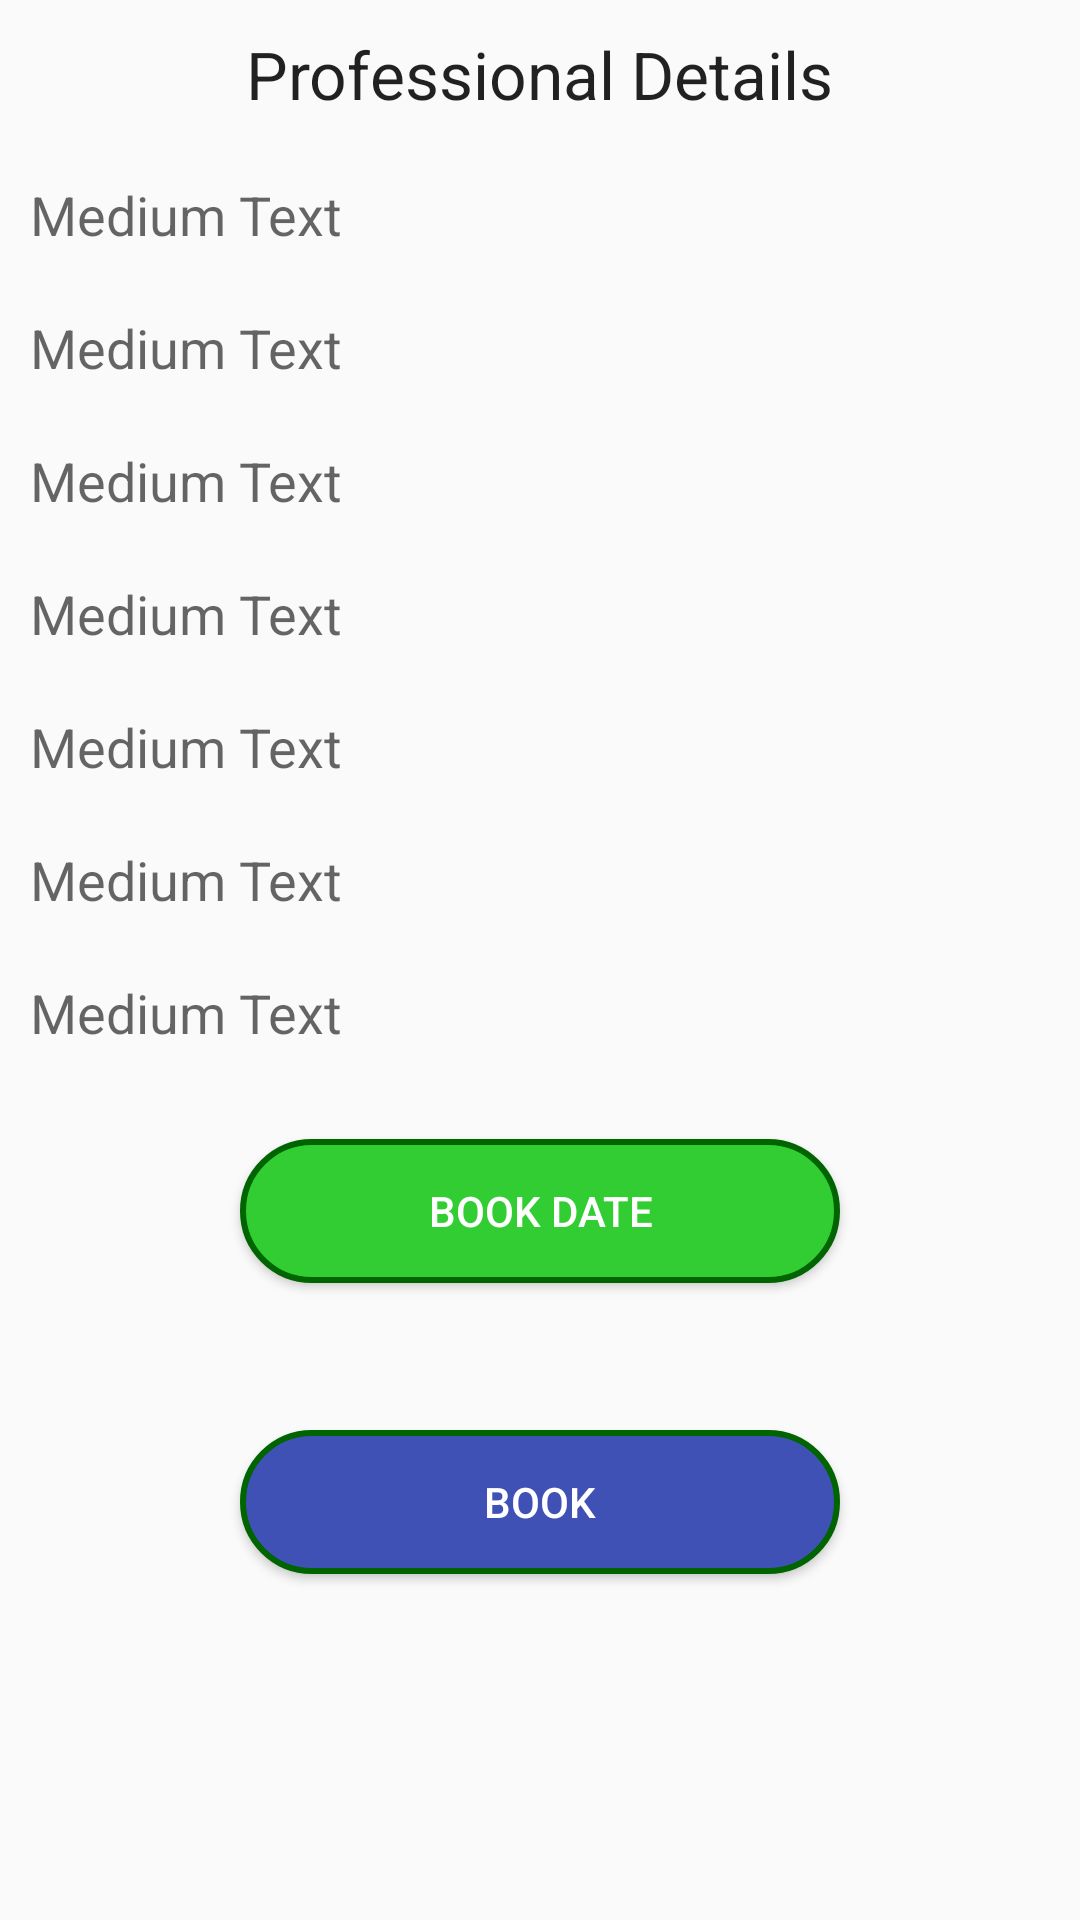

The Android layout XML behind this screen, and the referenced resources:
<!-- AndroidManifest.xml: application theme AppTheme -->
<!-- res/layout/activity_service_person_details.xml -->
<?xml version="1.0"?>
<RelativeLayout tools:context=".ServicePersonDetails" android:layout_height="match_parent" android:layout_width="match_parent" xmlns:tools="http://schemas.android.com/tools" xmlns:android="http://schemas.android.com/apk/res/android">


    -<LinearLayout android:layout_height="match_parent" android:layout_width="fill_parent" android:orientation="vertical" android:layout_alignParentTop="true" android:layout_alignParentLeft="true">

    <TextView android:layout_height="wrap_content" android:padding="10dp" android:layout_width="wrap_content" android:textAppearance="?android:attr/textAppearanceLarge" android:text="Professional Details" android:layout_gravity="center_horizontal" android:id="@+id/textView1"/>

    <TextView android:layout_height="wrap_content" android:padding="10dp" android:layout_width="wrap_content" android:textAppearance="?android:attr/textAppearanceMedium" android:text="Medium Text" android:id="@+id/textView2"/>

    <TextView android:layout_height="wrap_content" android:padding="10dp" android:layout_width="wrap_content" android:textAppearance="?android:attr/textAppearanceMedium" android:text="Medium Text" android:id="@+id/textView3"/>

    <TextView android:layout_height="wrap_content" android:padding="10dp" android:layout_width="wrap_content" android:textAppearance="?android:attr/textAppearanceMedium" android:text="Medium Text" android:id="@+id/textView4"/>

    <TextView android:layout_height="wrap_content" android:padding="10dp" android:layout_width="wrap_content" android:textAppearance="?android:attr/textAppearanceMedium" android:text="Medium Text" android:id="@+id/textView5"/>

    <TextView android:layout_height="wrap_content" android:padding="10dp" android:layout_width="wrap_content" android:textAppearance="?android:attr/textAppearanceMedium" android:text="Medium Text" android:id="@+id/textView6"/>

    <TextView android:layout_height="wrap_content" android:padding="10dp" android:layout_width="wrap_content" android:textAppearance="?android:attr/textAppearanceMedium" android:text="Medium Text" android:id="@+id/textView7"/>

    <TextView android:layout_height="wrap_content" android:padding="10dp" android:layout_width="wrap_content" android:textAppearance="?android:attr/textAppearanceMedium" android:text="Medium Text" android:id="@+id/textView8"/>

    <Button android:layout_height="wrap_content" android:layout_width="200dp" android:layout_marginTop="20dp" android:background="@drawable/button_round1" android:layout_gravity="center_horizontal" android:textColor="#ffffff" android:text="Book Date" android:id="@+id/button2"/>

    <TextView android:layout_height="wrap_content" android:layout_width="wrap_content" android:padding="10dp" android:textAppearance="?android:attr/textAppearanceSmall"  android:id="@+id/textView9"/>

    <Button android:layout_height="wrap_content" android:layout_width="200dp" android:layout_marginTop="10dp" android:textColor="#ffffff" android:layout_gravity="center_horizontal" android:background="@drawable/button_round" android:text="Book" android:id="@+id/button1"/>

    <ListView android:layout_height="wrap_content" android:layout_width="match_parent" android:id="@+id/listView1"> </ListView>

</LinearLayout>

</RelativeLayout>
<!-- resources referenced by this layout -->
<resources>
  <!-- drawable button_round (drawable) -->
  <?xml version="1.0" encoding="utf-8"?>
  <selector xmlns:android="http://schemas.android.com/apk/res/android">
      <item>
          <shape android:shape="rectangle">
              
              <gradient
                  android:type="linear"
                  android:startColor="#3f51b5"
                  android:endColor="#3f51b5"
                  android:centerColor="#3f51b5"
                  android:angle="90"
                  android:gradientRadius="90"
                  />
              
              <stroke android:color="#006400" android:width="2dp" />
              
              <corners android:radius="25dp"/>
          </shape>
      </item>
  </selector>
  <!-- drawable button_round1 (drawable) -->
  <?xml version="1.0" encoding="utf-8"?>
  <selector xmlns:android="http://schemas.android.com/apk/res/android">
  
      <item>
          <shape android:shape="rectangle">
              
              <gradient
                  android:type="linear"
                  android:startColor="#32cd32"
                  android:endColor="#32cd32"
                  android:centerColor="#32cd32"
                  android:angle="90"
                  android:gradientRadius="90"
                  />
              
              <stroke android:color="#006400" android:width="2dp" />
              
              <corners android:radius="25dp"/>
          </shape>
      </item>
  
  </selector>
  <style name="AppTheme" parent="Theme.AppCompat.Light.NoActionBar">
          
          <item name="android:actionBarStyle">@style/CustomActionBar</item>
         
      </style>
  <style name="CustomActionBar" parent="@android:style/Widget.Holo.Light.ActionBar">
          <item name="android:background">@android:color/holo_blue_dark</item>
          <item name="android:titleTextStyle">@style/CustomtextColor</item>
          
      </style>
  <style name="CustomtextColor" parent="@android:style/TextAppearance.Holo.Widget.ActionBar.Title">
          <item name="android:textColor">@android:color/white</item>
      </style>
</resources>
